Run: headless pygame with SDL's dummy video driver; simulated clock (each Clock.tick advances the game by its frame time, no real sleeping); random seed 0; keys injected as events and as key.get_pressed() state; no mouse input.
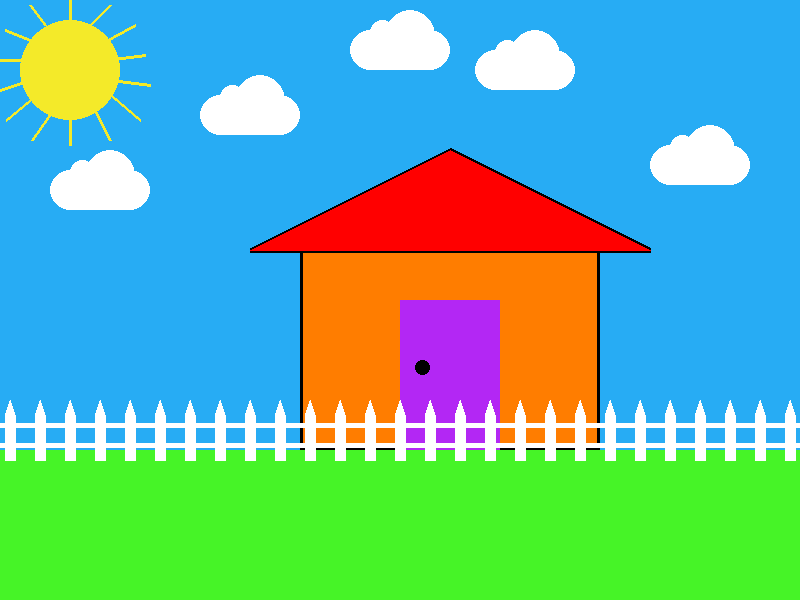
Frame 1 of 4 · flips 1–60 · no input
Frame 2 of 4 · flips 61–180 · tapped SPACE, RETURN · held RIGHT (→), D · screen unchanged from frame 1, image omitted
Frame 3 of 4 · flips 181–300 · held DOWN (↓), S · screen unchanged from frame 2, image omitted
Frame 4 of 4 · flips 301–420 · held LEFT (←), A, UP (↑), W · screen unchanged from frame 3, image omitted

The pygame program that drew these frames:

# Imports
import pygame
import math

# Initialize game engine
pygame.init()


# Window
SIZE = (800, 600)
TITLE = "My Awesome Picture"
screen = pygame.display.set_mode(SIZE)
pygame.display.set_caption(TITLE)


# Timer
clock = pygame.time.Clock()
refresh_rate = 60


# Colors
RED = (255, 0, 0)
GREEN = (0, 255, 0)
BLUE = (0, 0, 255)
WHITE = (255, 255, 255)
BLACK = (0, 0, 0)
ORANGE = (255, 125 , 0)
BRIGHT_BLUE = (39, 172, 244)
PURPLE = (179, 39, 244)
BRIGHT_GREEN = (70, 244, 39)
YELLOW = (244, 234, 41)
    

def draw_cloud(x, y):
    pygame.draw.ellipse(screen, WHITE, [x, y + 20, 40 , 40])
    pygame.draw.ellipse(screen, WHITE, [x + 60, y + 20, 40 , 40])
    pygame.draw.ellipse(screen, WHITE, [x + 20, y + 10, 25, 25])
    pygame.draw.ellipse(screen, WHITE, [x + 35, y, 50, 50])
    pygame.draw.rect(screen, WHITE, [x + 20, y + 20, 60, 40])
    
# Game loop
done = False

while not done:
    # Event processing (React to key presses, mouse clicks, etc.)
    ''' for now, we'll just check to see if the X is clicked '''
    for event in pygame.event.get():
        if event.type == pygame.QUIT:
            done = True


    # Game logic (Check for collisions, update points, etc.)
    ''' leave this section alone for now ''' 

    # Drawing code (Describe the picture. It isn't actually drawn yet.)
    '''sky'''
    screen.fill(BRIGHT_BLUE)

    '''grass'''
    pygame.draw.rect(screen, BRIGHT_GREEN, [0, 450, 800, 600])

    '''house'''
    pygame.draw.rect(screen, ORANGE, [300, 250, 300, 200])
    pygame.draw.rect(screen, BLACK, [300, 250, 300, 200], 3)
    pygame.draw.polygon(screen, BLACK, [[250, 250], [450, 150], [650, 250]], 5)
    pygame.draw.polygon(screen, RED, [[250, 250], [450, 150], [650, 250]])
    pygame.draw.rect(screen, BLACK, [400, 300, 100, 150], 5)
    pygame.draw.rect(screen, PURPLE, [400, 300, 100, 150])
    pygame.draw.ellipse(screen, BLACK, [415, 360, 15, 15])

    '''sun'''
    pygame.draw.ellipse(screen, YELLOW, [20, 20, 100, 100])
    
    pygame.draw.line(screen, YELLOW, [0, 60], [30, 60], 3)
    pygame.draw.line(screen, YELLOW, [5, 30], [30, 40], 3)
    pygame.draw.line(screen, YELLOW, [0, 90], [30, 80], 3)
    pygame.draw.line(screen, YELLOW, [6, 120], [30, 100], 3)
    pygame.draw.line(screen, YELLOW, [32, 140], [53, 110], 3)
    pygame.draw.line(screen, YELLOW, [70, 120], [70, 145], 3)
    pygame.draw.line(screen, YELLOW, [95, 110], [110, 140], 3)
    pygame.draw.line(screen, YELLOW, [105, 90], [140, 120], 3)
    pygame.draw.line(screen, YELLOW, [110, 80], [150, 85], 3)
    pygame.draw.line(screen, YELLOW, [105, 60], [145, 55], 3)
    pygame.draw.line(screen, YELLOW, [80, 55], [135, 25], 3)
    pygame.draw.line(screen, YELLOW, [90, 25], [110, 5], 3)
    pygame.draw.line(screen, YELLOW, [70, 30], [70, 0], 3)
    pygame.draw.line(screen, YELLOW, [45, 25], [30, 5], 3)

    '''clouds'''
    draw_cloud(50, 150)
    draw_cloud(200, 75)
    draw_cloud(350, 10)
    draw_cloud(475, 30)
    draw_cloud(650, 125)

    '''fence'''
    y = 380
    for x in range(5, 800, 30):
       pygame.draw.polygon(screen, WHITE, [[x+5, y+20], [x+10, y+35],
                                            [x+10, y+80], [x, y+80],
                                            [x, y+35]])
    pygame.draw.line(screen, WHITE, [0, 425], [800, 425], 5)
    pygame.draw.line(screen, WHITE, [0, 445], [800, 445], 5) 

    '''pygame.draw.line(screen, GREEN, [300, 40], [100,500], 5)'''
    '''pygame.draw.ellipse(screen, BLUE, [100, 100, 600, 300])'''
    '''pygame.draw.polygon(screen, BLACK, [[200, 200], [50,400], [600, 500]], 10)'''

    ''' angles for arcs are measured in radians (a pre-cal topic) '''
    '''pygame.draw.arc(screen, ORANGE, [100, 100, 100, 100], 0, math.pi/2, 1)'''
    '''pygame.draw.arc(screen, BLACK, [100, 100, 100, 100], 0, math.pi/2, 50)'''


    # Update screen (Actually draw the picture in the window.)
    pygame.display.flip()


    # Limit refresh rate of game loop 
    clock.tick(refresh_rate)


# Close window and quit
pygame.quit()
